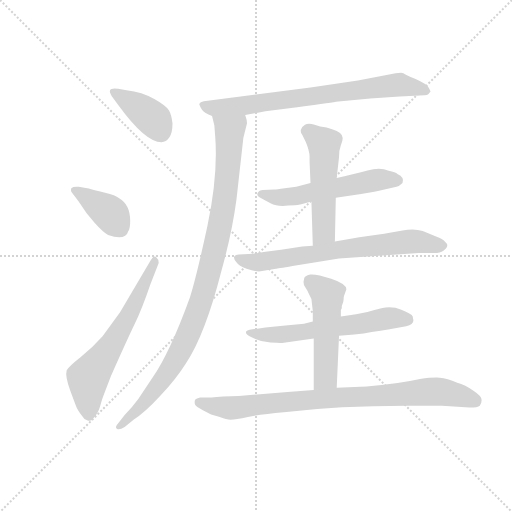
t = 0.00 s
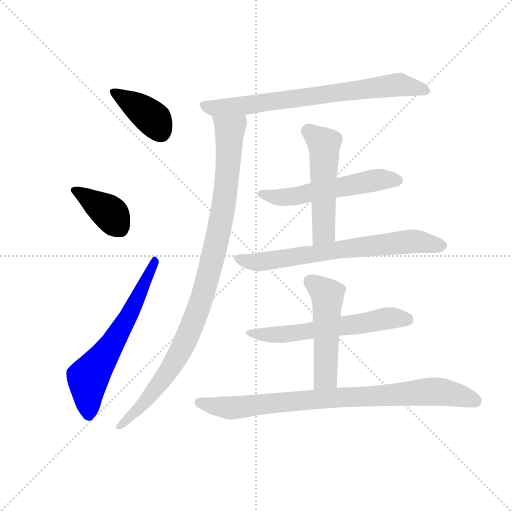
t = 1.70 s
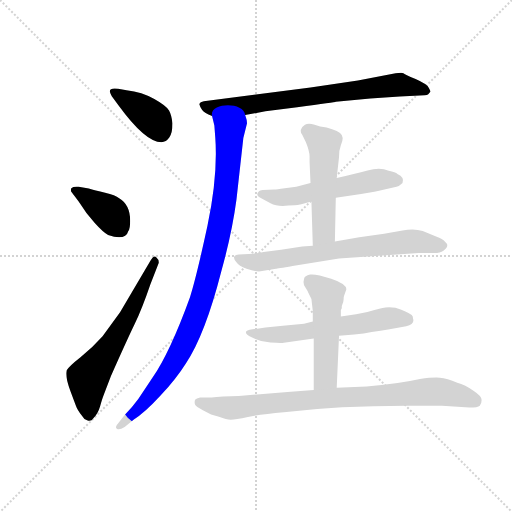
t = 3.40 s
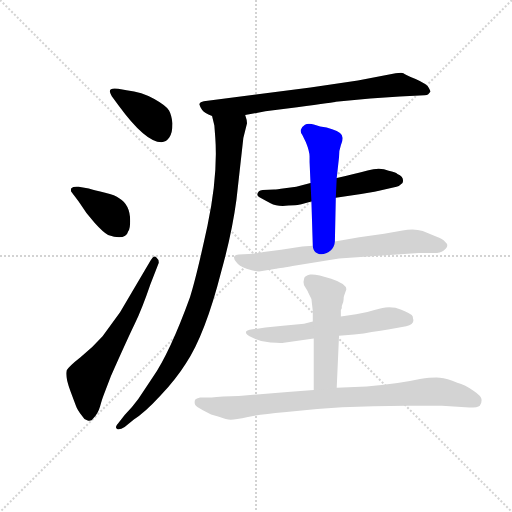
t = 5.10 s
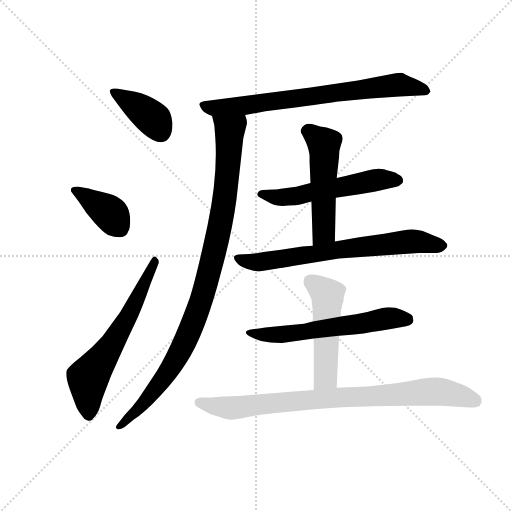
t = 6.80 s
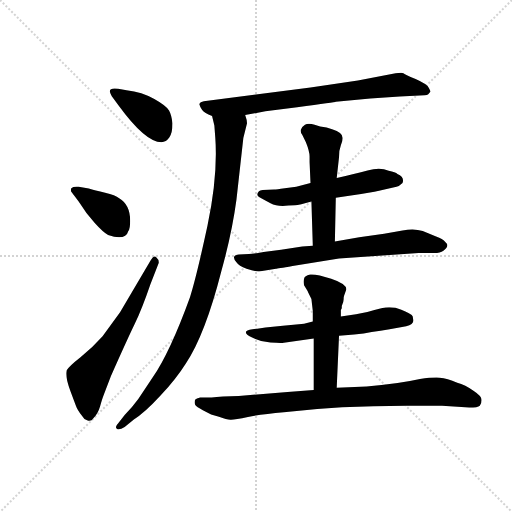
t = 8.50 s

The animated SVG that drew these frames (rendered in a browser with its animation timeline set to each time). Animation: 11 CSS @keyframes rules; one cycle of 8.50 s.

<svg version="1.1" viewBox="0 0 1024 1024" xmlns="http://www.w3.org/2000/svg">
  <g stroke="lightgray" stroke-dasharray="1,1" stroke-width="1" transform="scale(4, 4)">
    <line x1="0" y1="0" x2="256" y2="256"></line>
    <line x1="256" y1="0" x2="0" y2="256"></line>
    <line x1="128" y1="0" x2="128" y2="256"></line>
    <line x1="0" y1="128" x2="256" y2="128"></line>
  </g>
  <g transform="scale(0.92, -0.92) translate(60, -850)">
    <style type="text/css">
      
        @keyframes keyframes0 {
          from {
            stroke: blue;
            stroke-dashoffset: 394;
            stroke-width: 128;
          }
          56% {
            animation-timing-function: step-end;
            stroke: blue;
            stroke-dashoffset: 0;
            stroke-width: 128;
          }
          to {
            stroke: black;
            stroke-width: 1024;
          }
        }
        #make-me-a-hanzi-animation-0 {
          animation: keyframes0 0.5706380208333334s both;
          animation-delay: 0s;
          animation-timing-function: linear;
        }
      
        @keyframes keyframes1 {
          from {
            stroke: blue;
            stroke-dashoffset: 390;
            stroke-width: 128;
          }
          56% {
            animation-timing-function: step-end;
            stroke: blue;
            stroke-dashoffset: 0;
            stroke-width: 128;
          }
          to {
            stroke: black;
            stroke-width: 1024;
          }
        }
        #make-me-a-hanzi-animation-1 {
          animation: keyframes1 0.5673828125s both;
          animation-delay: 0.5706380208333334s;
          animation-timing-function: linear;
        }
      
        @keyframes keyframes2 {
          from {
            stroke: blue;
            stroke-dashoffset: 626;
            stroke-width: 128;
          }
          67% {
            animation-timing-function: step-end;
            stroke: blue;
            stroke-dashoffset: 0;
            stroke-width: 128;
          }
          to {
            stroke: black;
            stroke-width: 1024;
          }
        }
        #make-me-a-hanzi-animation-2 {
          animation: keyframes2 0.7594401041666666s both;
          animation-delay: 1.1380208333333335s;
          animation-timing-function: linear;
        }
      
        @keyframes keyframes3 {
          from {
            stroke: blue;
            stroke-dashoffset: 748;
            stroke-width: 128;
          }
          71% {
            animation-timing-function: step-end;
            stroke: blue;
            stroke-dashoffset: 0;
            stroke-width: 128;
          }
          to {
            stroke: black;
            stroke-width: 1024;
          }
        }
        #make-me-a-hanzi-animation-3 {
          animation: keyframes3 0.8587239583333334s both;
          animation-delay: 1.8974609375s;
          animation-timing-function: linear;
        }
      
        @keyframes keyframes4 {
          from {
            stroke: blue;
            stroke-dashoffset: 1007;
            stroke-width: 128;
          }
          77% {
            animation-timing-function: step-end;
            stroke: blue;
            stroke-dashoffset: 0;
            stroke-width: 128;
          }
          to {
            stroke: black;
            stroke-width: 1024;
          }
        }
        #make-me-a-hanzi-animation-4 {
          animation: keyframes4 1.0694986979166667s both;
          animation-delay: 2.7561848958333335s;
          animation-timing-function: linear;
        }
      
        @keyframes keyframes5 {
          from {
            stroke: blue;
            stroke-dashoffset: 554;
            stroke-width: 128;
          }
          64% {
            animation-timing-function: step-end;
            stroke: blue;
            stroke-dashoffset: 0;
            stroke-width: 128;
          }
          to {
            stroke: black;
            stroke-width: 1024;
          }
        }
        #make-me-a-hanzi-animation-5 {
          animation: keyframes5 0.7008463541666666s both;
          animation-delay: 3.82568359375s;
          animation-timing-function: linear;
        }
      
        @keyframes keyframes6 {
          from {
            stroke: blue;
            stroke-dashoffset: 524;
            stroke-width: 128;
          }
          63% {
            animation-timing-function: step-end;
            stroke: blue;
            stroke-dashoffset: 0;
            stroke-width: 128;
          }
          to {
            stroke: black;
            stroke-width: 1024;
          }
        }
        #make-me-a-hanzi-animation-6 {
          animation: keyframes6 0.6764322916666666s both;
          animation-delay: 4.526529947916667s;
          animation-timing-function: linear;
        }
      
        @keyframes keyframes7 {
          from {
            stroke: blue;
            stroke-dashoffset: 704;
            stroke-width: 128;
          }
          70% {
            animation-timing-function: step-end;
            stroke: blue;
            stroke-dashoffset: 0;
            stroke-width: 128;
          }
          to {
            stroke: black;
            stroke-width: 1024;
          }
        }
        #make-me-a-hanzi-animation-7 {
          animation: keyframes7 0.8229166666666666s both;
          animation-delay: 5.202962239583334s;
          animation-timing-function: linear;
        }
      
        @keyframes keyframes8 {
          from {
            stroke: blue;
            stroke-dashoffset: 600;
            stroke-width: 128;
          }
          66% {
            animation-timing-function: step-end;
            stroke: blue;
            stroke-dashoffset: 0;
            stroke-width: 128;
          }
          to {
            stroke: black;
            stroke-width: 1024;
          }
        }
        #make-me-a-hanzi-animation-8 {
          animation: keyframes8 0.73828125s both;
          animation-delay: 6.025878906250001s;
          animation-timing-function: linear;
        }
      
        @keyframes keyframes9 {
          from {
            stroke: blue;
            stroke-dashoffset: 510;
            stroke-width: 128;
          }
          62% {
            animation-timing-function: step-end;
            stroke: blue;
            stroke-dashoffset: 0;
            stroke-width: 128;
          }
          to {
            stroke: black;
            stroke-width: 1024;
          }
        }
        #make-me-a-hanzi-animation-9 {
          animation: keyframes9 0.6650390625s both;
          animation-delay: 6.764160156250001s;
          animation-timing-function: linear;
        }
      
        @keyframes keyframes10 {
          from {
            stroke: blue;
            stroke-dashoffset: 863;
            stroke-width: 128;
          }
          74% {
            animation-timing-function: step-end;
            stroke: blue;
            stroke-dashoffset: 0;
            stroke-width: 128;
          }
          to {
            stroke: black;
            stroke-width: 1024;
          }
        }
        #make-me-a-hanzi-animation-10 {
          animation: keyframes10 0.9523111979166666s both;
          animation-delay: 7.429199218750001s;
          animation-timing-function: linear;
        }
      
    </style>
    
      <path d="M 291 541 Q 301 541 308 551 Q 315 561 315 582 Q 313 600 307.5 610 Q 302 620 275.5 635 Q 249 650 215 654 L 197 657 Q 170 661 183 641 L 197 622 Q 256 541 291 541 Z" fill="lightgray"></path>
    
      <path d="M 111 444 Q 99 445 95 441 Q 93 436 95 433 L 111 412 Q 127 386 146 365 Q 165 344 175 339 Q 213 326 219 348 Q 223 352 223 370 Q 223 405 199 419 Q 191 426 168.5 431 Q 146 436 133 440 L 111 444 Z" fill="lightgray"></path>
    
      <path d="M 201 171 L 163 119 Q 141 94 115 73.5 Q 89 53 85 45 Q 81 32 93 0 L 105 -32 Q 108 -41 119 -55 Q 122 -62 130.5 -64 Q 139 -66 143 -59 Q 153 -49 157.5 -33.5 Q 162 -18 165 -10 L 181 32 Q 217 113 233 146 Q 249 179 267 232 L 285 278 Q 286 285 280 290 Q 275 297 267 283 L 201 171 Z" fill="lightgray"></path>
    
      <path d="M 473 600 L 517 608 L 586 617 Q 670 628 670 629 L 745 636 L 809 640 L 863 643 Q 869 643 871 645 L 876 651 Q 876 652 872 659.5 Q 868 667 843.5 678 Q 819 689 817 691 Q 815 693 800 691 L 718 675 L 615 660 L 383 630 Q 375 629 373 624 Q 375 617 379.5 611 Q 384 605 401 598 L 473 600 Z" fill="lightgray"></path>
    
      <path d="M 401 598 L 406 577 L 408 551 Q 414 469 391 359 Q 367 248 353 204 Q 310 85 271 28 L 241 -17 Q 229 -34 211 -52 L 197 -70 Q 189 -78 194 -82 Q 199 -86 211 -78 L 231 -62 Q 254 -48 289 -10 Q 324 28 344 60 Q 386 123 421 260 Q 444 342 454 416 L 469 550 L 477 582 Q 477 589 473 600 C 470 630 394 627 401 598 Z" fill="lightgray"></path>
    
      <path d="M 615 452 L 584 444 L 559 441 Q 541 438 536 438 L 511 437 Q 505 436 503 434 Q 495 426 504 421 Q 513 416 528 408 Q 543 400 567 403 L 581 404 Q 591 404 617 412 L 670 420 L 725 428 Q 760 434 771 437 L 802 444 Q 808 445 815 452 Q 820 465 804 472 Q 800 476 785 479 Q 766 487 739 479.5 Q 712 472 672 463 L 615 452 Z" fill="lightgray"></path>
    
      <path d="M 624 579 Q 610 583 603 579 Q 595 574 594 568 Q 593 561 597 557 L 605 541 Q 613 521 613 510 L 613 498 L 615 452 L 617 412 L 620 316 C 621 286 667 295 668 325 L 670 420 L 672 463 L 677 508 Q 677 524 681 534 Q 685 543 685 550 Q 685 562 662 569 L 650 573 L 636 575 L 624 579 Z" fill="lightgray"></path>
    
      <path d="M 620 316 L 597 314 L 551 307 L 513 302 Q 492 298 481 298 L 459 297 Q 441 295 454 280 Q 459 272 476 266 Q 493 260 503 260 L 540 266 Q 542 266 576 272 L 677 288 L 850 300 L 884 300 Q 897 300 904 305 Q 919 315 907 325 Q 903 331 888 336 L 859 348 Q 840 354 815 349 L 775 342 L 721 334 L 668 325 L 620 316 Z" fill="lightgray"></path>
    
      <path d="M 620 151 L 601 146 L 555 142 L 517 138 L 489 134 Q 461 130 487 117 Q 505 107 528 105.5 Q 551 104 557 105 L 622 114 L 677 120 L 710 123 Q 732 124 748 128 Q 767 130 787 134 L 823 141 Q 842 145 838 157 Q 838 162 835 165 Q 832 168 812.5 176.5 Q 793 185 769 180 L 754 176 Q 737 170 714 167 L 681 162 L 620 151 Z" fill="lightgray"></path>
    
      <path d="M 693 221 Q 693 233 660 244 Q 626 255 614 253 Q 602 250 601 244 Q 599 239 601 230 L 609 217 Q 609 216 610 214 L 617 200 L 620 174 L 620 151 L 622 114 L 622 2 C 622 -28 671 -23 672 7 L 677 120 L 681 162 L 681 176 L 683 180 L 683 185 Q 687 193 687 199 Q 687 205 688 207 L 693 221 Z" fill="lightgray"></path>
    
      <path d="M 622 2 L 565 -2 L 459 -11 L 425 -12 L 411 -13 Q 403 -13 400 -14 L 375 -14 Q 367 -16 364 -19 Q 362 -27 364.5 -30.5 Q 367 -34 381 -42 L 399 -51 L 416 -56 Q 433 -62 441 -62.5 Q 449 -63 479 -56.5 Q 509 -50 557 -46 Q 677 -32 823 -32 L 901 -32 L 960 -36 Q 979 -36 983 -32 Q 987 -28 987 -19.5 Q 987 -11 970 0 Q 951 14 934 18 Q 912 28 896 29 Q 880 30 853 26 Q 804 15 737 10 L 672 7 L 622 2 Z" fill="lightgray"></path>
    
    
      <clipPath id="make-me-a-hanzi-clip-0">
        <path d="M 291 541 Q 301 541 308 551 Q 315 561 315 582 Q 313 600 307.5 610 Q 302 620 275.5 635 Q 249 650 215 654 L 197 657 Q 170 661 183 641 L 197 622 Q 256 541 291 541 Z"></path>
      </clipPath>
      <path clip-path="url(#make-me-a-hanzi-clip-0)" d="M 189 650 L 275 590 L 290 561" fill="none" id="make-me-a-hanzi-animation-0" stroke-dasharray="266 532" stroke-linecap="round"></path>
    
      <clipPath id="make-me-a-hanzi-clip-1">
        <path d="M 111 444 Q 99 445 95 441 Q 93 436 95 433 L 111 412 Q 127 386 146 365 Q 165 344 175 339 Q 213 326 219 348 Q 223 352 223 370 Q 223 405 199 419 Q 191 426 168.5 431 Q 146 436 133 440 L 111 444 Z"></path>
      </clipPath>
      <path clip-path="url(#make-me-a-hanzi-clip-1)" d="M 100 437 L 180 385 L 201 353" fill="none" id="make-me-a-hanzi-animation-1" stroke-dasharray="262 524" stroke-linecap="round"></path>
    
      <clipPath id="make-me-a-hanzi-clip-2">
        <path d="M 201 171 L 163 119 Q 141 94 115 73.5 Q 89 53 85 45 Q 81 32 93 0 L 105 -32 Q 108 -41 119 -55 Q 122 -62 130.5 -64 Q 139 -66 143 -59 Q 153 -49 157.5 -33.5 Q 162 -18 165 -10 L 181 32 Q 217 113 233 146 Q 249 179 267 232 L 285 278 Q 286 285 280 290 Q 275 297 267 283 L 201 171 Z"></path>
      </clipPath>
      <path clip-path="url(#make-me-a-hanzi-clip-2)" d="M 132 -50 L 131 28 L 176 89 L 218 160 L 276 281" fill="none" id="make-me-a-hanzi-animation-2" stroke-dasharray="498 996" stroke-linecap="round"></path>
    
      <clipPath id="make-me-a-hanzi-clip-3">
        <path d="M 473 600 L 517 608 L 586 617 Q 670 628 670 629 L 745 636 L 809 640 L 863 643 Q 869 643 871 645 L 876 651 Q 876 652 872 659.5 Q 868 667 843.5 678 Q 819 689 817 691 Q 815 693 800 691 L 718 675 L 615 660 L 383 630 Q 375 629 373 624 Q 375 617 379.5 611 Q 384 605 401 598 L 473 600 Z"></path>
      </clipPath>
      <path clip-path="url(#make-me-a-hanzi-clip-3)" d="M 382 620 L 401 615 L 451 618 L 808 666 L 868 652" fill="none" id="make-me-a-hanzi-animation-3" stroke-dasharray="620 1240" stroke-linecap="round"></path>
    
      <clipPath id="make-me-a-hanzi-clip-4">
        <path d="M 401 598 L 406 577 L 408 551 Q 414 469 391 359 Q 367 248 353 204 Q 310 85 271 28 L 241 -17 Q 229 -34 211 -52 L 197 -70 Q 189 -78 194 -82 Q 199 -86 211 -78 L 231 -62 Q 254 -48 289 -10 Q 324 28 344 60 Q 386 123 421 260 Q 444 342 454 416 L 469 550 L 477 582 Q 477 589 473 600 C 470 630 394 627 401 598 Z"></path>
      </clipPath>
      <path clip-path="url(#make-me-a-hanzi-clip-4)" d="M 408 594 L 440 567 L 437 501 L 423 383 L 385 220 L 353 131 L 315 56 L 271 -6 L 198 -77" fill="none" id="make-me-a-hanzi-animation-4" stroke-dasharray="879 1758" stroke-linecap="round"></path>
    
      <clipPath id="make-me-a-hanzi-clip-5">
        <path d="M 615 452 L 584 444 L 559 441 Q 541 438 536 438 L 511 437 Q 505 436 503 434 Q 495 426 504 421 Q 513 416 528 408 Q 543 400 567 403 L 581 404 Q 591 404 617 412 L 670 420 L 725 428 Q 760 434 771 437 L 802 444 Q 808 445 815 452 Q 820 465 804 472 Q 800 476 785 479 Q 766 487 739 479.5 Q 712 472 672 463 L 615 452 Z"></path>
      </clipPath>
      <path clip-path="url(#make-me-a-hanzi-clip-5)" d="M 510 428 L 548 420 L 573 422 L 761 459 L 803 457" fill="none" id="make-me-a-hanzi-animation-5" stroke-dasharray="426 852" stroke-linecap="round"></path>
    
      <clipPath id="make-me-a-hanzi-clip-6">
        <path d="M 624 579 Q 610 583 603 579 Q 595 574 594 568 Q 593 561 597 557 L 605 541 Q 613 521 613 510 L 613 498 L 615 452 L 617 412 L 620 316 C 621 286 667 295 668 325 L 670 420 L 672 463 L 677 508 Q 677 524 681 534 Q 685 543 685 550 Q 685 562 662 569 L 650 573 L 636 575 L 624 579 Z"></path>
      </clipPath>
      <path clip-path="url(#make-me-a-hanzi-clip-6)" d="M 608 566 L 645 537 L 644 345 L 625 323" fill="none" id="make-me-a-hanzi-animation-6" stroke-dasharray="396 792" stroke-linecap="round"></path>
    
      <clipPath id="make-me-a-hanzi-clip-7">
        <path d="M 620 316 L 597 314 L 551 307 L 513 302 Q 492 298 481 298 L 459 297 Q 441 295 454 280 Q 459 272 476 266 Q 493 260 503 260 L 540 266 Q 542 266 576 272 L 677 288 L 850 300 L 884 300 Q 897 300 904 305 Q 919 315 907 325 Q 903 331 888 336 L 859 348 Q 840 354 815 349 L 775 342 L 721 334 L 668 325 L 620 316 Z"></path>
      </clipPath>
      <path clip-path="url(#make-me-a-hanzi-clip-7)" d="M 457 288 L 506 280 L 678 308 L 838 325 L 901 316" fill="none" id="make-me-a-hanzi-animation-7" stroke-dasharray="576 1152" stroke-linecap="round"></path>
    
      <clipPath id="make-me-a-hanzi-clip-8">
        <path d="M 620 151 L 601 146 L 555 142 L 517 138 L 489 134 Q 461 130 487 117 Q 505 107 528 105.5 Q 551 104 557 105 L 622 114 L 677 120 L 710 123 Q 732 124 748 128 Q 767 130 787 134 L 823 141 Q 842 145 838 157 Q 838 162 835 165 Q 832 168 812.5 176.5 Q 793 185 769 180 L 754 176 Q 737 170 714 167 L 681 162 L 620 151 Z"></path>
      </clipPath>
      <path clip-path="url(#make-me-a-hanzi-clip-8)" d="M 484 126 L 551 123 L 780 158 L 825 154" fill="none" id="make-me-a-hanzi-animation-8" stroke-dasharray="472 944" stroke-linecap="round"></path>
    
      <clipPath id="make-me-a-hanzi-clip-9">
        <path d="M 693 221 Q 693 233 660 244 Q 626 255 614 253 Q 602 250 601 244 Q 599 239 601 230 L 609 217 Q 609 216 610 214 L 617 200 L 620 174 L 620 151 L 622 114 L 622 2 C 622 -28 671 -23 672 7 L 677 120 L 681 162 L 681 176 L 683 180 L 683 185 Q 687 193 687 199 Q 687 205 688 207 L 693 221 Z"></path>
      </clipPath>
      <path clip-path="url(#make-me-a-hanzi-clip-9)" d="M 615 237 L 652 207 L 648 30 L 628 9" fill="none" id="make-me-a-hanzi-animation-9" stroke-dasharray="382 764" stroke-linecap="round"></path>
    
      <clipPath id="make-me-a-hanzi-clip-10">
        <path d="M 622 2 L 565 -2 L 459 -11 L 425 -12 L 411 -13 Q 403 -13 400 -14 L 375 -14 Q 367 -16 364 -19 Q 362 -27 364.5 -30.5 Q 367 -34 381 -42 L 399 -51 L 416 -56 Q 433 -62 441 -62.5 Q 449 -63 479 -56.5 Q 509 -50 557 -46 Q 677 -32 823 -32 L 901 -32 L 960 -36 Q 979 -36 983 -32 Q 987 -28 987 -19.5 Q 987 -11 970 0 Q 951 14 934 18 Q 912 28 896 29 Q 880 30 853 26 Q 804 15 737 10 L 672 7 L 622 2 Z"></path>
      </clipPath>
      <path clip-path="url(#make-me-a-hanzi-clip-10)" d="M 373 -24 L 451 -37 L 574 -22 L 890 -1 L 975 -23" fill="none" id="make-me-a-hanzi-animation-10" stroke-dasharray="735 1470" stroke-linecap="round"></path>
    
  </g>
</svg>
